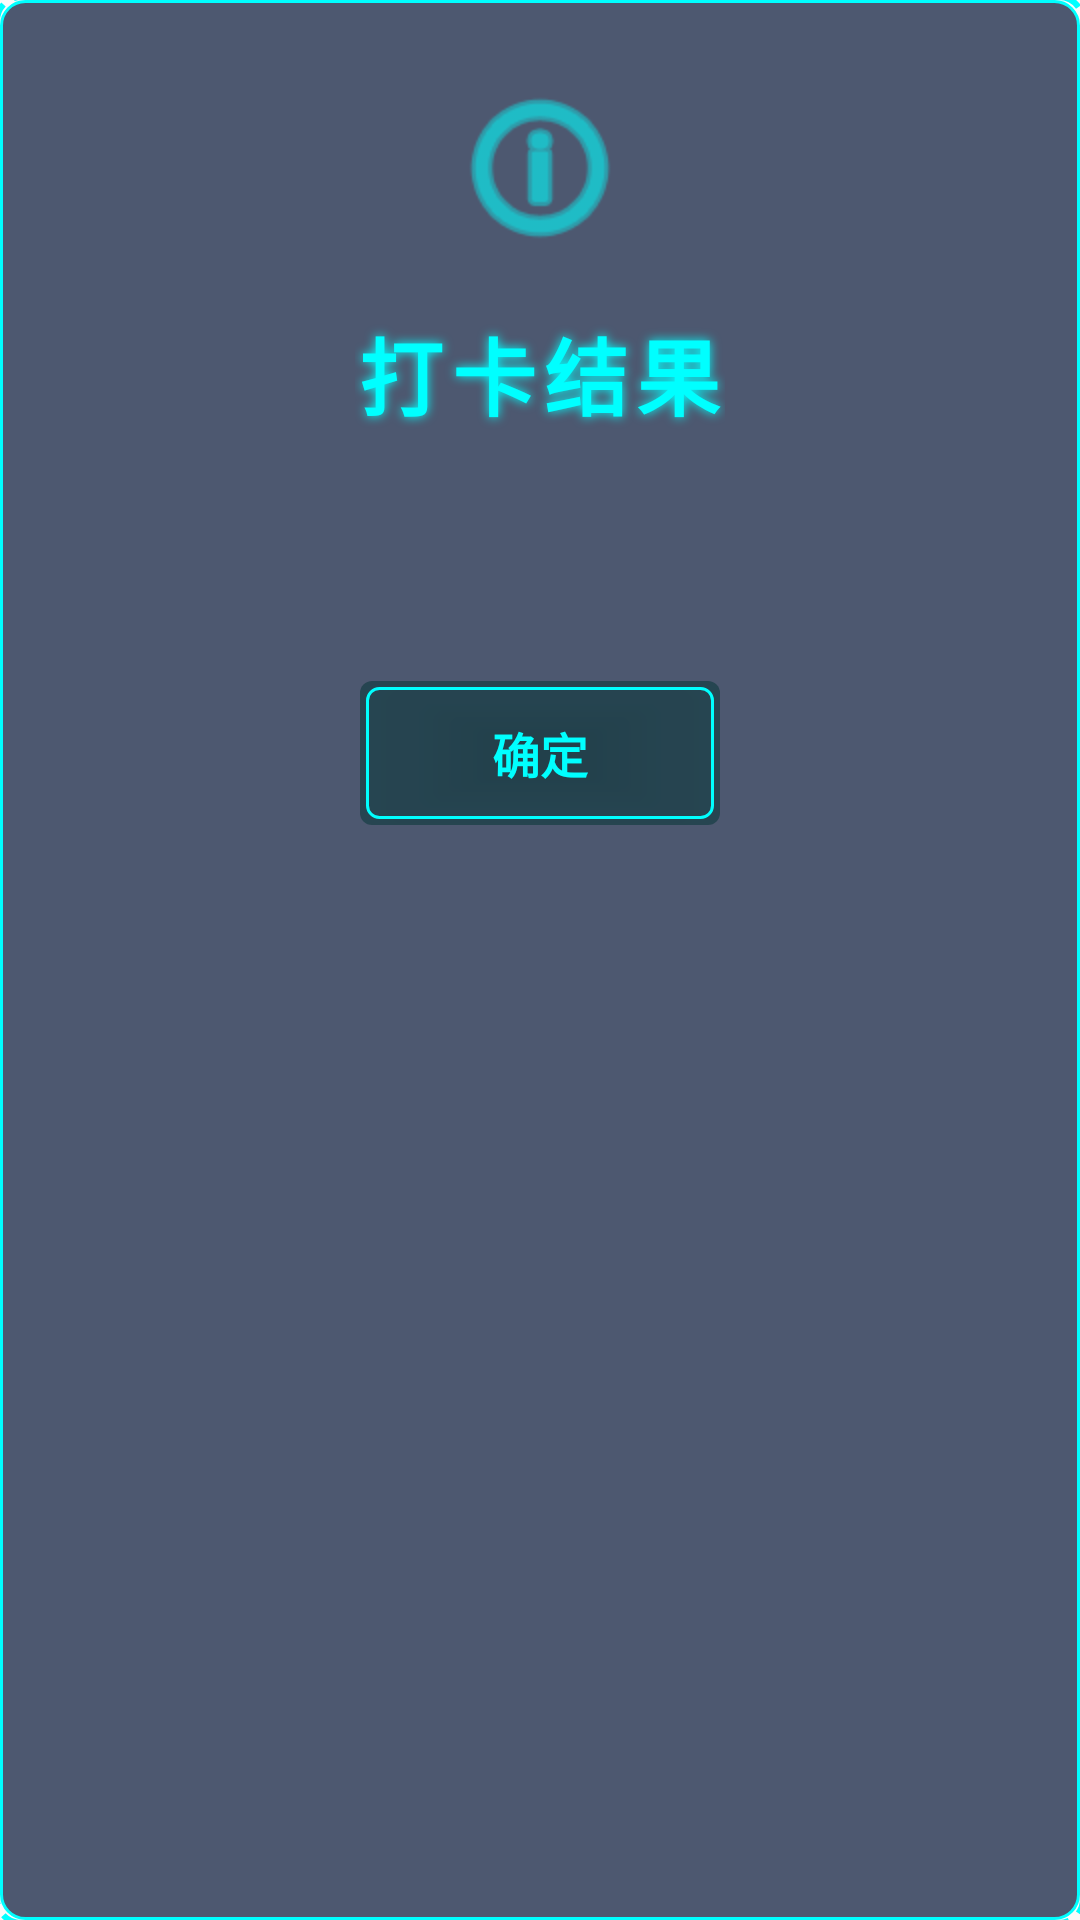

Here is an Android app screen rendered from its layout file. Give the layout XML and the strings, colors and styles it references.
<!-- AndroidManifest.xml: application theme AppTheme -->
<!-- res/layout/dialog_attendance_result.xml -->
<?xml version="1.0" encoding="utf-8"?>
<LinearLayout xmlns:android="http://schemas.android.com/apk/res/android"
    android:layout_width="match_parent"
    android:layout_height="wrap_content"
    android:orientation="vertical"
    android:background="@drawable/bg_tech_card"
    android:padding="24dp">

    
    <ImageView
        android:id="@+id/status_icon"
        android:layout_width="64dp"
        android:layout_height="64dp"
        android:layout_gravity="center"
        android:src="@android:drawable/ic_menu_info_details"
        android:tint="#00FFFF" />

    
    <TextView
        android:id="@+id/status_title"
        android:layout_width="wrap_content"
        android:layout_height="wrap_content"
        android:layout_gravity="center"
        android:layout_marginTop="16dp"
        android:text="打卡结果"
        style="@style/TechTextTitle" />

    
    <TextView
        android:id="@+id/status_message"
        android:layout_width="wrap_content"
        android:layout_height="wrap_content"
        android:layout_gravity="center"
        android:layout_marginTop="12dp"
        android:text=""
        style="@style/TechTextBody" />

    
    <TextView
        android:id="@+id/status_time"
        android:layout_width="wrap_content"
        android:layout_height="wrap_content"
        android:layout_gravity="center"
        android:layout_marginTop="8dp"
        android:text=""
        style="@style/TechTextCaption" />

    
    <LinearLayout
        android:layout_width="match_parent"
        android:layout_height="wrap_content"
        android:layout_marginTop="24dp"
        android:gravity="center"
        android:orientation="horizontal">

        <Button
            android:id="@+id/btn_confirm"
            android:layout_width="120dp"
            android:layout_height="48dp"
            android:text="确定"
            android:background="@drawable/bg_tech_button"
            android:textColor="#00FFFF"
            android:textSize="16sp"
            android:textStyle="bold" />
    </LinearLayout>

</LinearLayout>
<!-- resources referenced by this layout -->
<resources>
  <!-- drawable bg_tech_button (drawable) -->
  <?xml version="1.0" encoding="utf-8"?>
  <selector xmlns:android="http://schemas.android.com/apk/res/android">
      
      <item android:state_pressed="true">
          <layer-list>
              <item>
                  <shape>
                      <solid android:color="#CC006666" />
                      <corners android:radius="4dp" />
                  </shape>
              </item>
              <item android:left="2dp"
                    android:top="2dp"
                    android:right="2dp"
                    android:bottom="2dp">
                  <shape>
                      <stroke
                          android:width="1dp"
                          android:color="#00FFFF" />
                      <corners android:radius="4dp" />
                  </shape>
              </item>
          </layer-list>
      </item>
  
      
      <item>
          <layer-list>
              <item>
                  <shape>
                      <solid android:color="#80003333" />
                      <corners android:radius="4dp" />
                  </shape>
              </item>
              <item android:left="2dp"
                    android:top="2dp"
                    android:right="2dp"
                    android:bottom="2dp">
                  <shape>
                      <stroke
                          android:width="1dp"
                          android:color="#00FFFF" />
                      <corners android:radius="4dp" />
                  </shape>
              </item>
          </layer-list>
      </item>
  </selector>
  <!-- drawable bg_tech_card (drawable) -->
  <?xml version="1.0" encoding="utf-8"?>
  <layer-list xmlns:android="http://schemas.android.com/apk/res/android">
      
      <item>
          <shape>
              <solid android:color="#B0001133" />
              <corners android:radius="8dp" />
              <stroke
                  android:width="1dp"
                  android:color="#00FFFF" />
          </shape>
      </item>
  
      
      <item android:left="-2dp"
            android:top="-2dp"
            android:right="-2dp"
            android:bottom="-2dp">
          <shape>
              <stroke
                  android:width="2dp"
                  android:color="#00FFFF"
                  android:dashWidth="8dp"
                  android:dashGap="4dp" />
              <corners android:radius="8dp" />
          </shape>
      </item>
  </layer-list>
  <style name="TechTextBody">
          <item name="android:textSize">16sp</item>
          <item name="android:textColor">@color/tech_text_secondary</item>
      </style>
  <style name="TechTextCaption">
          <item name="android:textSize">12sp</item>
          <item name="android:textColor">@color/tech_text_hint</item>
      </style>
  <style name="TechTextTitle">
          <item name="android:textSize">28sp</item>
          <item name="android:textColor">@color/tech_primary</item>
          <item name="android:textStyle">bold</item>
          <item name="android:shadowColor">@color/tech_primary</item>
          <item name="android:shadowDx">0</item>
          <item name="android:shadowDy">0</item>
          <item name="android:shadowRadius">8</item>
          <item name="android:letterSpacing">0.1</item>
      </style>
  <style name="AppTheme" parent="Theme.AppCompat.Light.DarkActionBar">
          
          <item name="colorPrimary">@color/colorPrimary</item>
          <item name="colorPrimaryDark">@color/colorPrimaryDark</item>
          <item name="colorAccent">@color/colorAccent</item>
      </style>
  <color name="tech_text_secondary">#00CCCC</color>
  <color name="tech_text_hint">#006666</color>
  <color name="tech_primary">#00FFFF</color>
  <color name="colorPrimary">#6200EE</color>
  <color name="colorPrimaryDark">#3700B3</color>
  <color name="colorAccent">#DA0303</color>
</resources>
